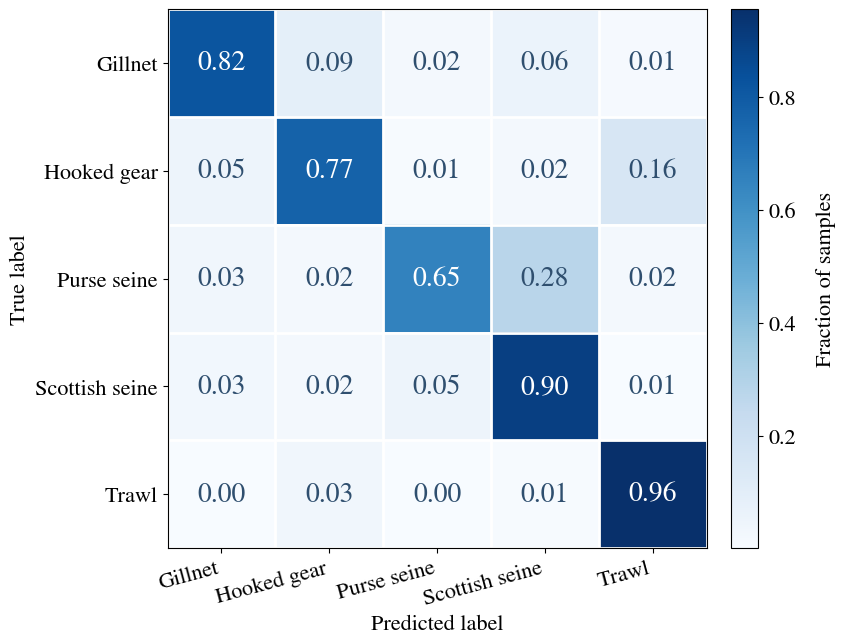

Source code (Python):
import numpy as np
import matplotlib.pyplot as plt

plt.rcParams.update({
    "font.family": "STIXGeneral",
    "mathtext.fontset": "stix",
    "font.size": 20,
    "axes.labelsize": 16,
    "legend.fontsize": 16,
    "legend.title_fontsize": 16,
    "xtick.labelsize": 16,
    "ytick.labelsize": 16,
    "axes.axisbelow": True,
})

# ------------------------------------------------------------
# Confusion matrices
# ------------------------------------------------------------

cm_unseen = np.array([
    [3209,  299,  155,  204,    30],
    [ 233, 4181,   11,  111,   611],
    [  60,   32, 1658,  463,     8],
    [ 251,  223,  561, 7923,    54],
    [  94, 1065,  218,  574, 26686]
])

cm_seen = np.array([
    [4000,  439,   91,   290,    51],
    [ 506, 8258,   79,   213,  1672],
    [ 150,   95, 3007,  1279,    80],
    [ 480,  369,  787, 14812,    83],
    [  99, 2368,  203,   564, 69212]
])

# Add seen and unseen matrices
cm = cm_seen #cm_unseen #+ cm_seen

classes = ["Gillnet", "Hooked gear", "Purse seine", "Scottish seine", "Trawl"]

# ------------------------------------------------------------
# Row-normalize
# ------------------------------------------------------------

cm_norm = cm.astype("float") / cm.sum(axis=1)[:, np.newaxis]

fig, ax = plt.subplots(figsize=(8, 7))

# Heatmap
im = ax.imshow(cm_norm, interpolation="nearest", cmap=plt.cm.Blues)

# Colorbar
cbar = fig.colorbar(im, fraction=0.046, pad=0.04)
cbar.ax.set_ylabel("Fraction of samples", rotation=90, labelpad=15)

# Axis labels and ticks
ax.set(
    xticks=np.arange(len(classes)),
    yticks=np.arange(len(classes)),
    xticklabels=classes,
    yticklabels=classes,
    xlabel="Predicted label",
    ylabel="True label",
)

# Rotate x labels
plt.setp(ax.get_xticklabels(), rotation=15, ha="right")

# Add normalized values
fmt = ".2f"
thresh = cm_norm.max() / 2.

for i in range(cm_norm.shape[0]):
    for j in range(cm_norm.shape[1]):
        ax.text(
            j,
            i,
            format(cm_norm[i, j], fmt),
            ha="center",
            va="center",
            color="white" if cm_norm[i, j] > thresh else "#2f4f6f",
        )

# White grid lines between cells
ax.set_xticks(np.arange(cm.shape[1] + 1) - 0.5, minor=True)
ax.set_yticks(np.arange(cm.shape[0] + 1) - 0.5, minor=True)

ax.grid(which="minor", color="white", linestyle="-", linewidth=2)
ax.tick_params(which="minor", bottom=False, left=False)

plt.margins(x=0.02)

plt.savefig(f"conf_matrix_gear_class_seen-all.pdf", bbox_inches="tight", pad_inches=0.05)

plt.show()
